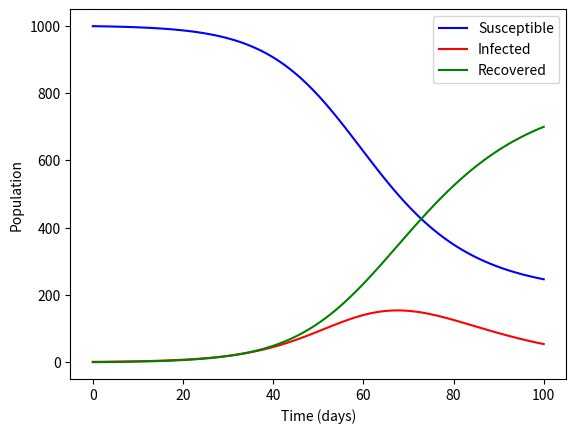

Source code (Python):
import numpy as np
from scipy.integrate import odeint
import matplotlib.pyplot as plt

def SIR_model(y, t, N, beta, gamma):
    S, I, R = y
    dSdt = -beta * S * I / N
    dIdt = beta * S * I / N - gamma * I
    dRdt = gamma * I
    return dSdt, dIdt, dRdt


def plot_results(t, S, I, R):
    plt.plot(t, S, 'b', label='Susceptible')
    plt.plot(t, I, 'r', label='Infected')
    plt.plot(t, R, 'g', label='Recovered')
    plt.xlabel('Time (days)')
    plt.ylabel('Population')
    plt.legend()
    plt.show()


# Parameters
N = 1000
beta = 0.2
gamma = 0.1
S0, I0, R0 = N-1, 1, 0  # initial conditions

# Time vector
t = np.linspace(0, 100, 100)

# Solve model
result = odeint(SIR_model, [S0, I0, R0], t, args=(N, beta, gamma))
S, I, R = result.T

# Plot results
plot_results(t, S, I, R)
